Run: headless pygame with SDL's dummy video driver; simulated clock (each Clock.tick advances the game by its frame time, no real sleeping); random seed 0; keys injected as events and as key.get_pressed() state; no mouse input.
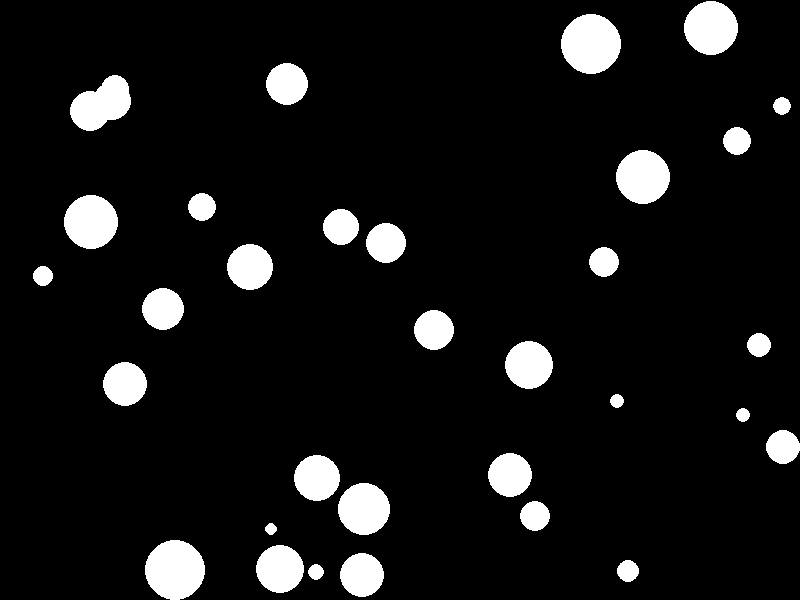
Frame 1 of 4 · flips 1–60 · no input
Frame 2 of 4 · flips 61–180 · tapped SPACE, RETURN · held RIGHT (→), D · screen unchanged from frame 1, image omitted
Frame 3 of 4 · flips 181–300 · held DOWN (↓), S · screen unchanged from frame 2, image omitted
Frame 4 of 4 · flips 301–420 · held LEFT (←), A, UP (↑), W · screen unchanged from frame 3, image omitted

The pygame program that drew these frames:

import pygame
import random


class Body:
  def __init__(self, radius, x, y) -> None:
    self.radius = radius
    self.rad = radius

    if(x < radius):
      x = radius

    if(y < radius):
      y = radius

    if(x > screen_width):
      x = screen_width

    if (y > screen_height):
      y = screen_height

    self.x = x
    self.y = y
  
  def draw(self):
    pygame.draw.circle(screen, WHITE, (self.x, self.y), self.radius)

  def anim(self):
    b = self
    b.x += 0
    b.y += 0

    if b.x + b.radius > screen_width or b.x - b.radius < 0:
        b.x -= 2  

    if b.y + b.radius > screen_height or b.y - b.radius < 0:
        b.y -= 1



def create_bodies(num):
  ret = []

  for i in range (num):
    found = False

    while (not found):
        rad = random.randrange(5, 31)
        test_x = random.randrange(rad, screen_width+1)
        test_y = random.randrange(rad, screen_height+1)

        for other in ret:
            if ((other.x-other.rad) < (test_x+rad)) or ((other.x+other.rad) > (test_x - rad)):
                found = False
                print("Overlap detected")
                break

            if ((other.y-other.rad) < (test_y+rad)) or ((other.y+other.rad) > (test_y - rad)):
                found = False
                print("Overlap detected")
                break

        found = True
        ret.append(Body(rad, test_x, test_y))

  return ret




BLACK = (0, 0, 0)
WHITE = (255, 255, 255)
RED = (255, 0, 0)

pygame.init()

screen_width = 800
screen_height = 600
screen = pygame.display.set_mode((screen_width, screen_height))

clock = pygame.time.Clock()

b = create_bodies(34)


running = True
i = 0
while running:
  
  for event in pygame.event.get():
    if event.type == pygame.QUIT:
      running = False

  screen.fill(BLACK)

  for elem in b:
     elem.draw()
     elem.anim()


  pygame.display.flip()

  clock.tick(60)

pygame.quit()
